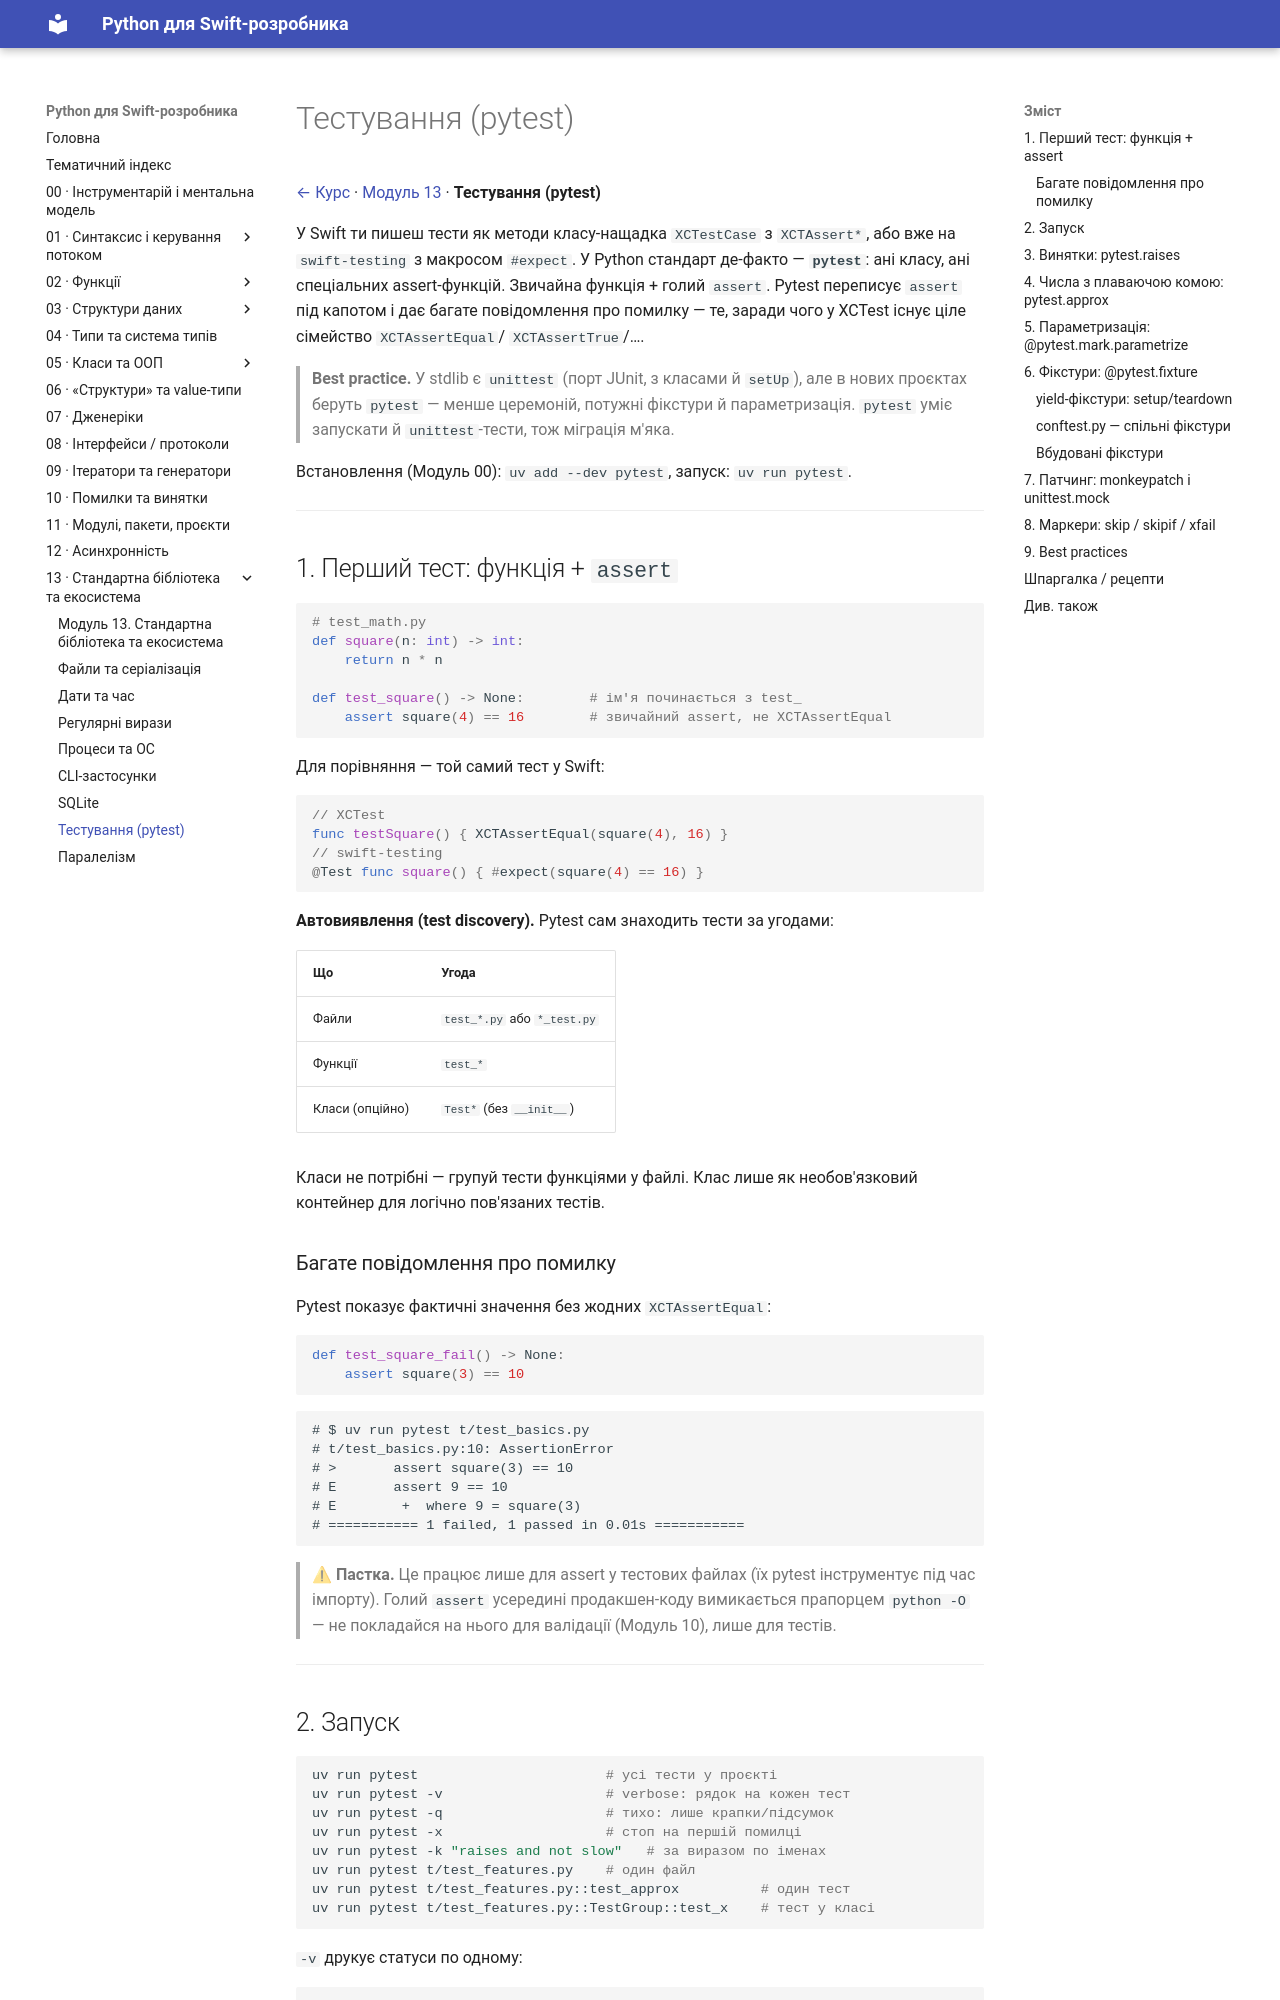

repository: VasilyPolyuhovich/python-for-swift-developers · page: 13-stdlib-and-ecosystem/pytest/index.html · generator: mkdocs

# Тестування (pytest)

[← Курс](../README.md) · [Модуль 13](../13-stdlib-and-ecosystem.md) · **Тестування (pytest)**

У Swift ти пишеш тести як методи класу-нащадка `XCTestCase` з `XCTAssert*`, або
вже на `swift-testing` з макросом `#expect`. У Python стандарт де-факто —
**`pytest`**: ані класу, ані спеціальних assert-функцій. Звичайна функція + голий
`assert`. Pytest переписує `assert` під капотом і дає багате повідомлення про
помилку — те, заради чого у XCTest існує ціле сімейство `XCTAssertEqual`/
`XCTAssertTrue`/….

> **Best practice.** У stdlib є `unittest` (порт JUnit, з класами й `setUp`), але
> в нових проєктах беруть `pytest` — менше церемоній, потужні фікстури й
> параметризація. `pytest` уміє запускати й `unittest`-тести, тож міграція м'яка.

Встановлення (Модуль 00): `uv add --dev pytest`, запуск: `uv run pytest`.

---

## 1. Перший тест: функція + `assert`

```python
# test_math.py
def square(n: int) -> int:
    return n * n

def test_square() -> None:        # ім'я починається з test_
    assert square(4) == 16        # звичайний assert, не XCTAssertEqual
```

Для порівняння — той самий тест у Swift:

```swift
// XCTest
func testSquare() { XCTAssertEqual(square(4), 16) }
// swift-testing
@Test func square() { #expect(square(4) == 16) }
```

**Автовиявлення (test discovery).** Pytest сам знаходить тести за угодами:

| Що | Угода |
|----|-------|
| Файли | `test_*.py` або `*_test.py` |
| Функції | `test_*` |
| Класи (опційно) | `Test*` (без `__init__`) |

Класи не потрібні — групуй тести функціями у файлі. Клас лише як необов'язковий
контейнер для логічно пов'язаних тестів.

### Багате повідомлення про помилку

Pytest показує фактичні значення без жодних `XCTAssertEqual`:

```python
def test_square_fail() -> None:
    assert square(3) == 10
```

```text
# $ uv run pytest t/test_basics.py
# t/test_basics.py:10: AssertionError
# >       assert square(3) == 10
# E       assert 9 == 10
# E        +  where 9 = square(3)
# =========== 1 failed, 1 passed in 0.01s ===========
```

> **⚠ Пастка.** Це працює лише для assert у тестових файлах (їх pytest
> інструментує під час імпорту). Голий `assert` усередині продакшен-коду
> вимикається прапорцем `python -O` — не покладайся на нього для валідації
> (Модуль 10), лише для тестів.

---
